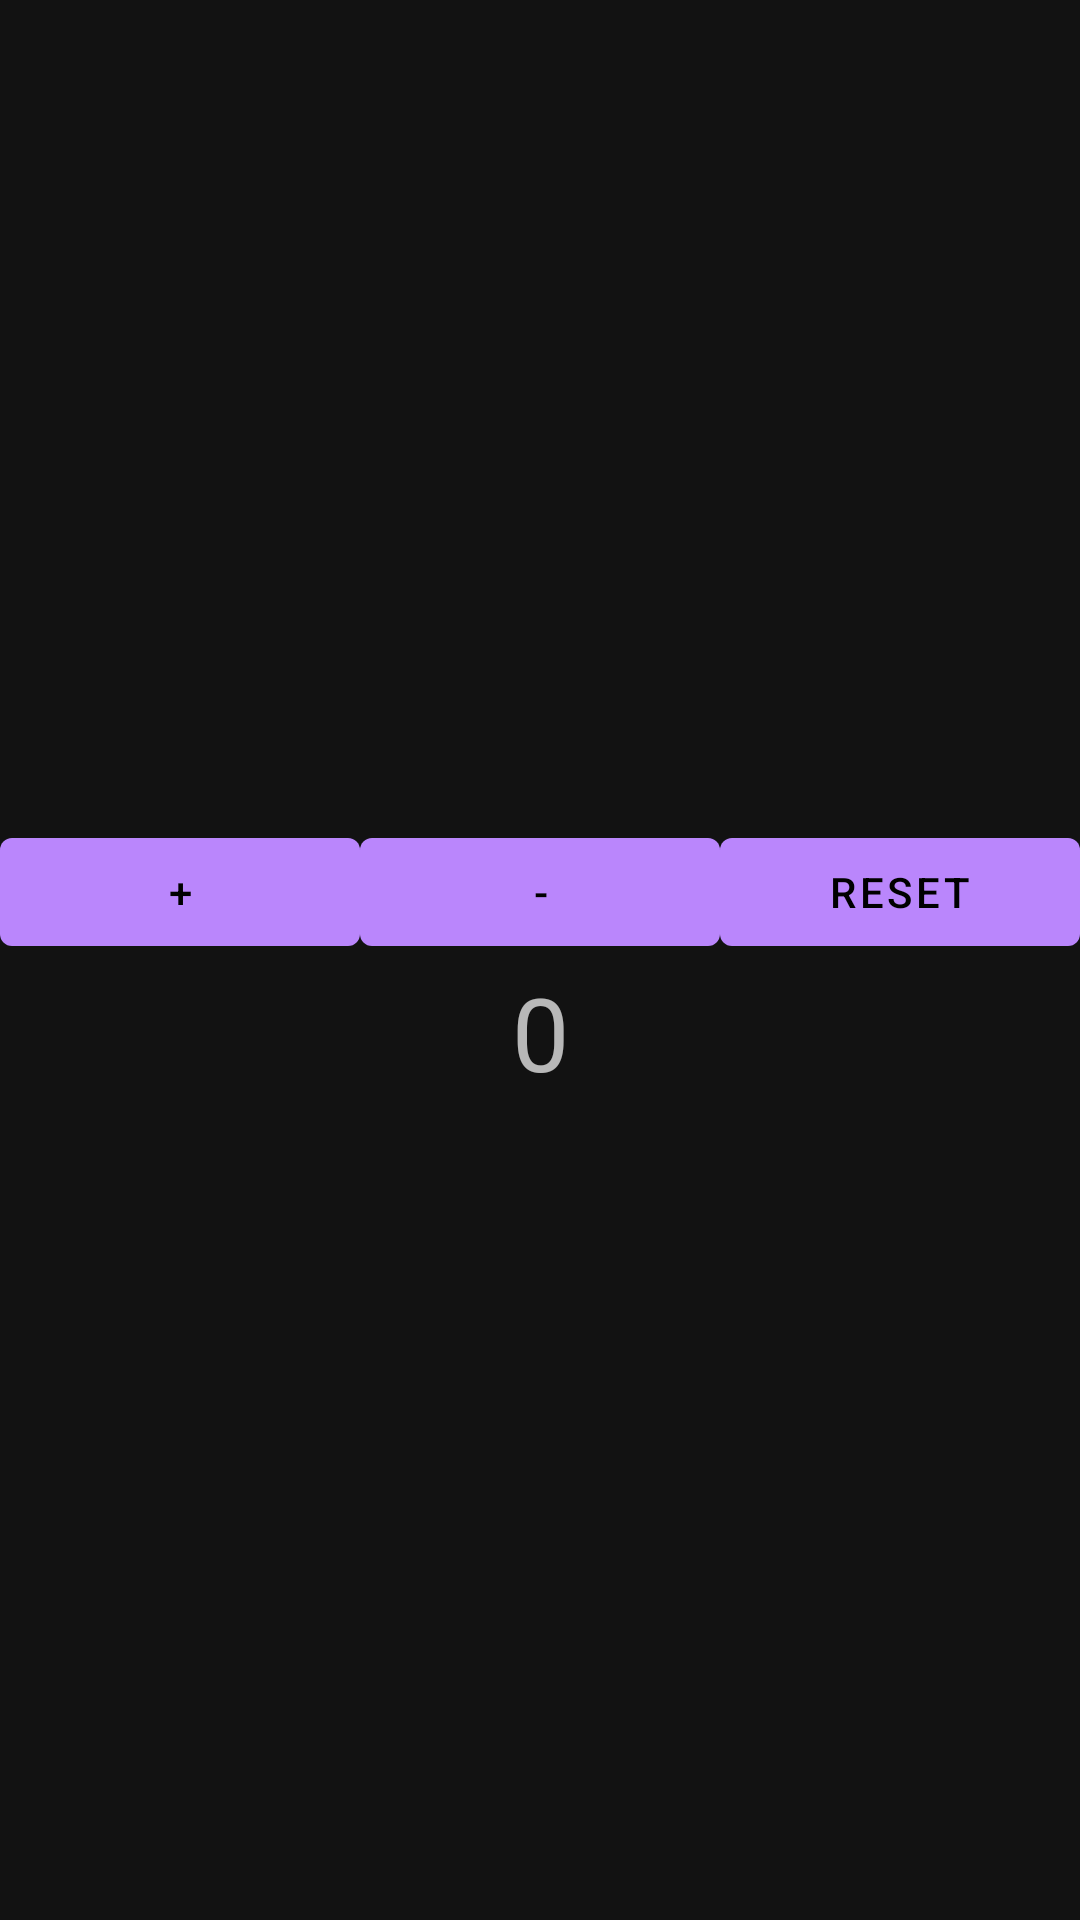

Produce the Android XML layout that renders to this screen, including the resource entries it uses.
<!-- AndroidManifest.xml: application theme Theme.MaterialComponents -->
<!-- res/layout/activity_main.xml -->
<?xml version="1.0" encoding="utf-8"?>
<androidx.constraintlayout.widget.ConstraintLayout xmlns:android="http://schemas.android.com/apk/res/android"
    xmlns:app="http://schemas.android.com/apk/res-auto"
    xmlns:tools="http://schemas.android.com/tools"
    android:layout_width="match_parent"
    android:layout_height="match_parent"
    tools:context=".MainActivity">

    <LinearLayout
        android:layout_width="match_parent"
        android:layout_height="wrap_content"
        android:orientation="vertical"
        app:layout_constraintBottom_toBottomOf="parent"
        app:layout_constraintEnd_toEndOf="parent"
        app:layout_constraintStart_toStartOf="parent"
        app:layout_constraintTop_toTopOf="parent">
        <LinearLayout
            android:layout_width="match_parent"
            android:layout_height="match_parent"
            android:orientation="horizontal"
            app:layout_constraintBottom_toBottomOf="parent"
            app:layout_constraintEnd_toEndOf="parent"
            app:layout_constraintStart_toStartOf="parent"
            app:layout_constraintTop_toTopOf="parent">
            <com.google.android.material.button.MaterialButton
                android:id="@+id/incrementButton"
                android:layout_width="wrap_content"
                android:layout_height="wrap_content"
                android:layout_weight="1"
                android:text="+"
                />
            <com.google.android.material.button.MaterialButton
                android:id="@+id/decrementButton"
                android:layout_width="wrap_content"
                android:layout_height="wrap_content"
                android:layout_weight="1"
                android:text="-"
                />
            <com.google.android.material.button.MaterialButton
                android:id="@+id/resetButton"
                android:layout_width="wrap_content"
                android:layout_height="wrap_content"
                android:layout_weight="1"
                android:text="Reset"
                />
        </LinearLayout>
        <TextView
            android:id="@+id/resultText"
            android:layout_width="match_parent"
            android:layout_height="wrap_content"
            android:textSize="34dp"
            android:textAlignment="center"
            android:text="0"
            />
    </LinearLayout>
</androidx.constraintlayout.widget.ConstraintLayout>
<!-- resources referenced by this layout -->
<resources>

</resources>
